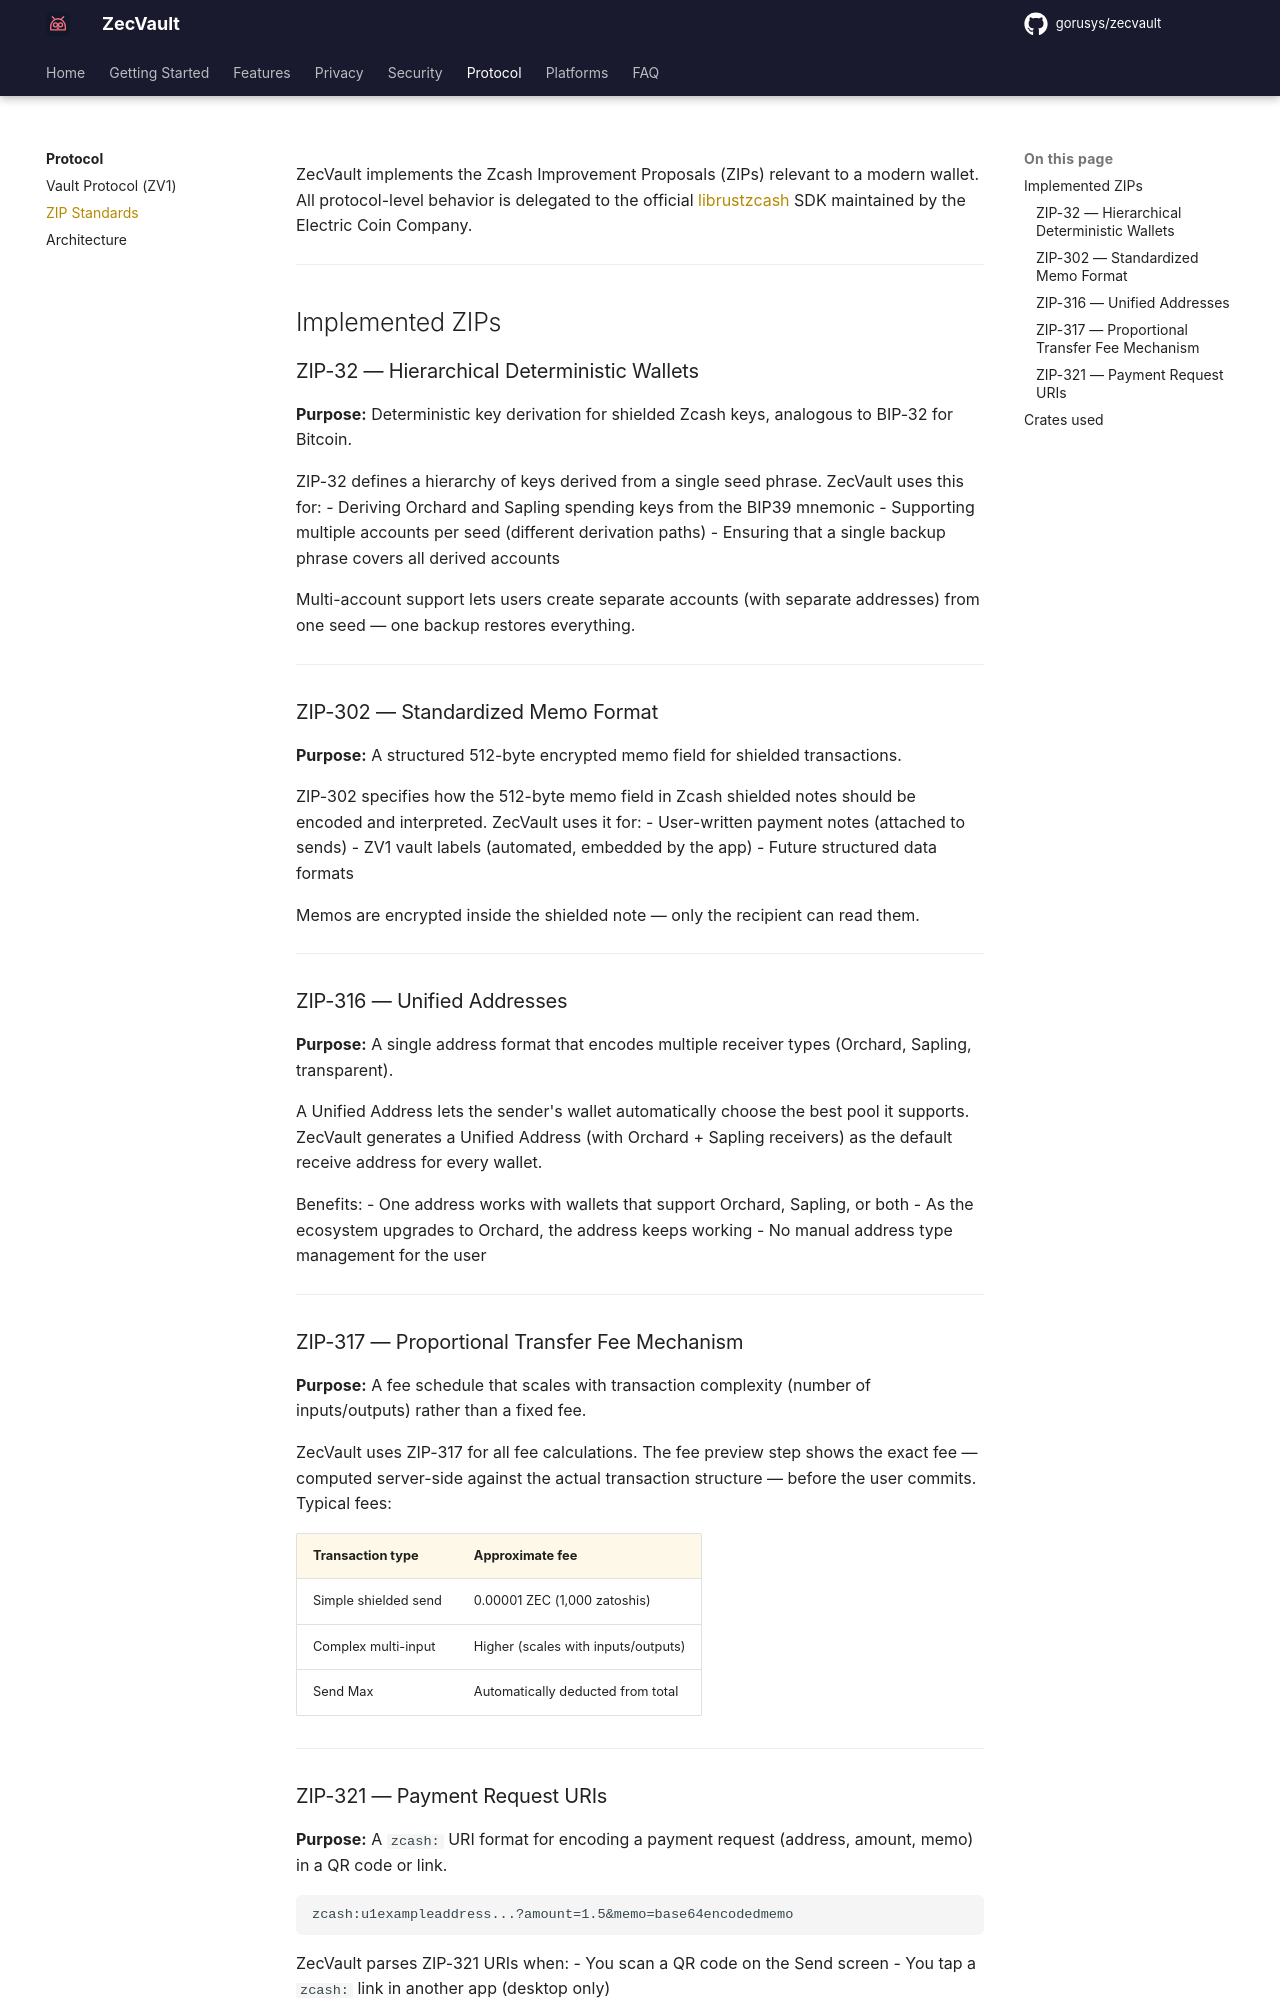

repository: gorusys/zecvault-docs · page: protocol/zip-support/index.html · generator: mkdocs

# ZIP Standards

ZecVault implements the Zcash Improvement Proposals (ZIPs) relevant to a modern wallet. All protocol-level behavior is delegated to the official [librustzcash](https://github.com/zcash/librustzcash) SDK maintained by the Electric Coin Company.

---

## Implemented ZIPs

### ZIP-32 — Hierarchical Deterministic Wallets

**Purpose:** Deterministic key derivation for shielded Zcash keys, analogous to BIP-32 for Bitcoin.

ZIP-32 defines a hierarchy of keys derived from a single seed phrase. ZecVault uses this for:
- Deriving Orchard and Sapling spending keys from the BIP39 mnemonic
- Supporting multiple accounts per seed (different derivation paths)
- Ensuring that a single backup phrase covers all derived accounts

Multi-account support lets users create separate accounts (with separate addresses) from one seed — one backup restores everything.

---

### ZIP-302 — Standardized Memo Format

**Purpose:** A structured 512-byte encrypted memo field for shielded transactions.

ZIP-302 specifies how the 512-byte memo field in Zcash shielded notes should be encoded and interpreted. ZecVault uses it for:
- User-written payment notes (attached to sends)
- ZV1 vault labels (automated, embedded by the app)
- Future structured data formats

Memos are encrypted inside the shielded note — only the recipient can read them.

---

### ZIP-316 — Unified Addresses

**Purpose:** A single address format that encodes multiple receiver types (Orchard, Sapling, transparent).

A Unified Address lets the sender's wallet automatically choose the best pool it supports. ZecVault generates a Unified Address (with Orchard + Sapling receivers) as the default receive address for every wallet.

Benefits:
- One address works with wallets that support Orchard, Sapling, or both
- As the ecosystem upgrades to Orchard, the address keeps working
- No manual address type management for the user

---

### ZIP-317 — Proportional Transfer Fee Mechanism

**Purpose:** A fee schedule that scales with transaction complexity (number of inputs/outputs) rather than a fixed fee.

ZecVault uses ZIP-317 for all fee calculations. The fee preview step shows the exact fee — computed server-side against the actual transaction structure — before the user commits. Typical fees:

| Transaction type | Approximate fee |
|---|---|
| Simple shielded send | 0.00001 ZEC (1,000 zatoshis) |
| Complex multi-input | Higher (scales with inputs/outputs) |
| Send Max | Automatically deducted from total |

---
